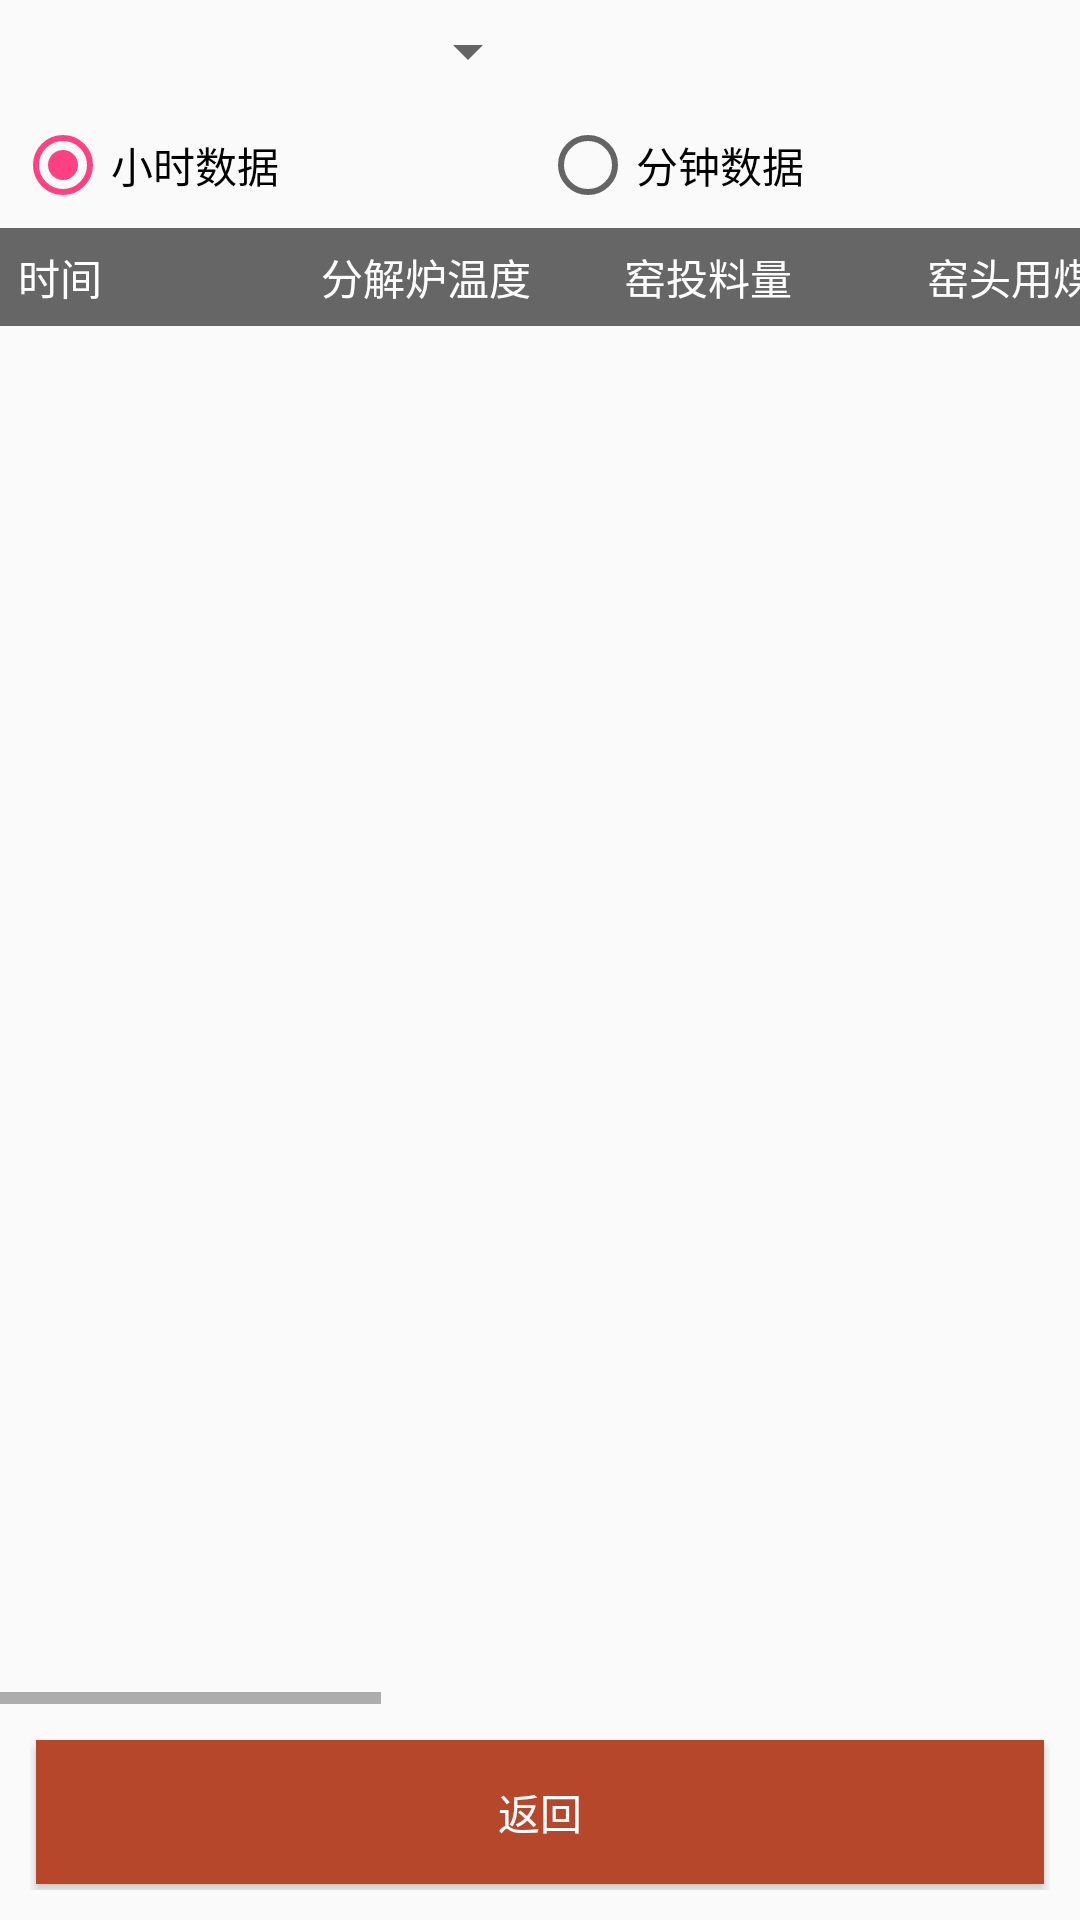

This screen was rendered from an Android layout file. Write that file and the resources it references.
<!-- AndroidManifest.xml: application theme AppTheme -->
<!-- res/layout/act_query.xml -->
<LinearLayout xmlns:android="http://schemas.android.com/apk/res/android"
    xmlns:tools="http://schemas.android.com/tools"
    android:layout_width="wrap_content"
    android:layout_height="match_parent"
    android:orientation="vertical">

    <LinearLayout
        android:layout_width="match_parent"
        android:layout_height="wrap_content"
        android:padding="5dp"
        android:orientation="horizontal"
        android:scrollbars="vertical">
        <Spinner
            android:id="@+id/spCompany"
            android:layout_width="0dp"
            android:layout_height="match_parent"
            android:layout_weight="1" />

        <TextView
            android:id="@+id/tvDate"
            android:layout_width="0dp"
            android:layout_height="match_parent"
            android:layout_weight="1" />

    </LinearLayout>

    <LinearLayout
        android:layout_width="match_parent"
        android:layout_height="wrap_content"
        android:padding="5dp"
        android:orientation="horizontal"
        android:scrollbars="vertical">

        <RadioGroup
            android:id="@+id/radioGroup"
            android:layout_width="0dp"
            android:layout_height="match_parent"
            android:layout_weight="1.5"
            android:orientation="horizontal">

            <RadioButton
                android:id="@+id/rbHour"
                android:layout_width="0dp"
                android:layout_height="match_parent"
                android:layout_weight="1"
                android:checked="true"
                android:text="小时数据" />

            <RadioButton
                android:id="@+id/rbMinute"
                android:layout_width="0dp"
                android:layout_height="match_parent"
                android:layout_weight="1"
                android:text="分钟数据" />

        </RadioGroup>

        <Spinner
            android:id="@+id/spTimeFilter"
            android:layout_width="0dp"
            android:layout_height="match_parent"
            android:layout_weight="1"
            android:visibility="gone"/>

    </LinearLayout>

    <HorizontalScrollView
        android:layout_width="wrap_content"
        android:layout_height="0dp"
        android:layout_weight="1">

        <LinearLayout
            android:layout_width="match_parent"
            android:layout_height="match_parent"
            android:orientation="vertical">

    <LinearLayout
        android:id="@+id/lyTop"
        android:layout_width="match_parent"
        android:layout_height="wrap_content"
        android:background="@drawable/color_dark_gray"
        android:padding="6dp"
        android:scrollbars="horizontal"
        android:orientation="horizontal">

        <TextView
            android:layout_width="100dp"
            android:layout_height="wrap_content"
            android:textColor="@drawable/color_white"
            android:text="时间" />

        <TextView
            android:layout_width="1dp"
            android:layout_height="match_parent"
            android:background="@drawable/color_dark_gray"/>

        <TextView
            android:layout_width="100dp"
            android:layout_height="wrap_content"
            android:textColor="@drawable/color_white"
            android:text="@string/D1_ZH" />

        <TextView
            android:layout_width="1dp"
            android:layout_height="match_parent"
            android:background="@drawable/color_dark_gray"/>

        <TextView
            android:layout_width="100dp"
            android:layout_height="wrap_content"
            android:textColor="@drawable/color_white"
            android:text="@string/D2_ZH" />

        <TextView
            android:layout_width="1dp"
            android:layout_height="match_parent"
            android:background="@drawable/color_dark_gray"/>

        <TextView
            android:layout_width="100dp"
            android:layout_height="wrap_content"
            android:textColor="@drawable/color_white"
            android:text="@string/D3_ZH" />

        <TextView
            android:layout_width="1dp"
            android:layout_height="match_parent"
            android:background="@drawable/color_dark_gray"/>

        <TextView
            android:layout_width="100dp"
            android:layout_height="wrap_content"
            android:textColor="@drawable/color_white"
            android:text="@string/D4_ZH" />

        <TextView
            android:layout_width="1dp"
            android:layout_height="match_parent"
            android:background="@drawable/color_dark_gray"/>

        <TextView
            android:layout_width="100dp"
            android:layout_height="wrap_content"
            android:textColor="@drawable/color_white"
            android:text="@string/D5_ZH" />

        <TextView
            android:layout_width="1dp"
            android:layout_height="match_parent"
            android:background="@drawable/color_dark_gray"/>

        <TextView
            android:layout_width="100dp"
            android:layout_height="wrap_content"
            android:textColor="@drawable/color_white"
            android:text="@string/D6_ZH" />

        <TextView
            android:layout_width="1dp"
            android:layout_height="match_parent"
            android:background="@drawable/color_dark_gray"/>

        <TextView
            android:layout_width="100dp"
            android:layout_height="wrap_content"
            android:textColor="@drawable/color_white"
            android:text="@string/D7_ZH" />

        <TextView
            android:layout_width="1dp"
            android:layout_height="match_parent"
            android:background="@drawable/color_dark_gray"/>

        <TextView
            android:layout_width="100dp"
            android:layout_height="wrap_content"
            android:textColor="@drawable/color_white"
            android:text="@string/D8_ZH" />

        <TextView
            android:layout_width="1dp"
            android:layout_height="match_parent"
            android:background="@drawable/color_dark_gray"/>

        <TextView
            android:layout_width="100dp"
            android:layout_height="wrap_content"
            android:textColor="@drawable/color_white"
            android:text="@string/D9_ZH" />

    </LinearLayout>

    <LinearLayout
        android:layout_width="match_parent"
        android:layout_height="0dp"
        android:layout_weight="1"
        android:orientation="horizontal" >

        <ListView
            android:id="@+id/lvData"
            android:layout_width="match_parent"
            android:layout_height="match_parent"
            android:scrollbars="vertical"/>
    </LinearLayout>

        </LinearLayout>

    </HorizontalScrollView>

    <LinearLayout
        android:layout_width="match_parent"
        android:layout_height="wrap_content"
        android:orientation="horizontal"
        android:padding="10dp">

        <Button
            android:id="@+id/btnBack"
            style="@style/Button"
            android:background="@drawable/btn_bg"
            android:layout_width="match_parent"
            android:layout_height="wrap_content"
            android:text="@string/back"/>
    </LinearLayout>

</LinearLayout>
<!-- resources referenced by this layout -->
<resources>
  <!-- drawable btn_bg (drawable) -->
  <?xml version="1.0" encoding="utf-8"?>
  <selector xmlns:android="http://schemas.android.com/apk/res/android" >
         
      <item android:drawable="@drawable/btn_normal"
  	      android:state_enabled="true"
  	      android:state_pressed="false"/>
  	<item android:drawable="@drawable/btn_disabled"
  	      android:state_enabled="false"/>
      
  	<item android:drawable="@drawable/btn_pressed" 
  	      android:state_enabled="true"
            android:state_pressed="true"/>
      
  </selector>
  <string name="D1_ZH">分解炉温度</string>
  <string name="D2_ZH">窑投料量</string>
  <string name="D3_ZH">窑头用煤量</string>
  <string name="D4_ZH">脱销喷氨量</string>
  <string name="D5_ZH">氧含量</string>
  <string name="D6_ZH">窑尾颗粒物</string>
  <string name="D7_ZH">氮氧化物</string>
  <string name="D8_ZH">二氧化硫</string>
  <string name="D9_ZH">窑头颗粒物</string>
  <string name="back">返回</string>
  <style name="Button">
          <item name="android:textColor">@drawable/white</item>
          <item name="android:layout_margin">2dp</item>
      </style>
  <style name="AppTheme" parent="Theme.AppCompat.Light.DarkActionBar">
          
          <item name="colorPrimary">@color/colorPrimary</item>
          <item name="colorPrimaryDark">@color/colorPrimaryDark</item>
          <item name="colorAccent">@color/colorAccent</item>
      </style>
  <!-- drawable btn_normal (drawable) -->
  <?xml version="1.0" encoding="utf-8"?>
  <shape xmlns:android="http://schemas.android.com/apk/res/android" >
      <solid android:color="@drawable/btn_bg_normal"/>
  </shape>
  <!-- drawable btn_disabled (drawable) -->
  <?xml version="1.0" encoding="utf-8"?>
  <shape xmlns:android="http://schemas.android.com/apk/res/android" >
      <solid android:color="@drawable/btn_bg_disabled"/>
  </shape>
  <!-- drawable btn_pressed (drawable) -->
  <?xml version="1.0" encoding="utf-8"?>
  <shape xmlns:android="http://schemas.android.com/apk/res/android" >
      <solid android:color="@drawable/btn_bg_pressed"/>
  </shape>
  <color name="colorPrimary">#B7472A</color>
  <color name="colorPrimaryDark">#303F9F</color>
  <color name="colorAccent">#FF4081</color>
</resources>
